Image classification data set "processed" (Premanshu-Kumar/Pancreatic-Cancer-Detection-Using-Transfer-Learning on GitHub). Class labels (2): cancerous, normal.

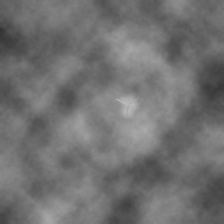
Label: cancerous

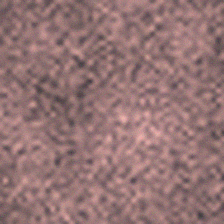
Label: normal

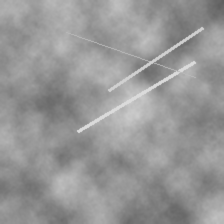
Label: normal

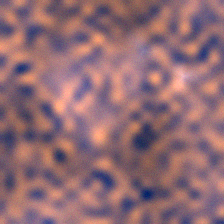
Label: cancerous

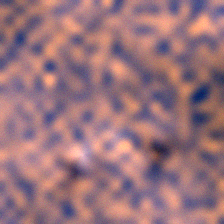
Label: cancerous

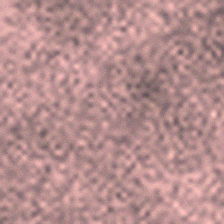
Label: normal
